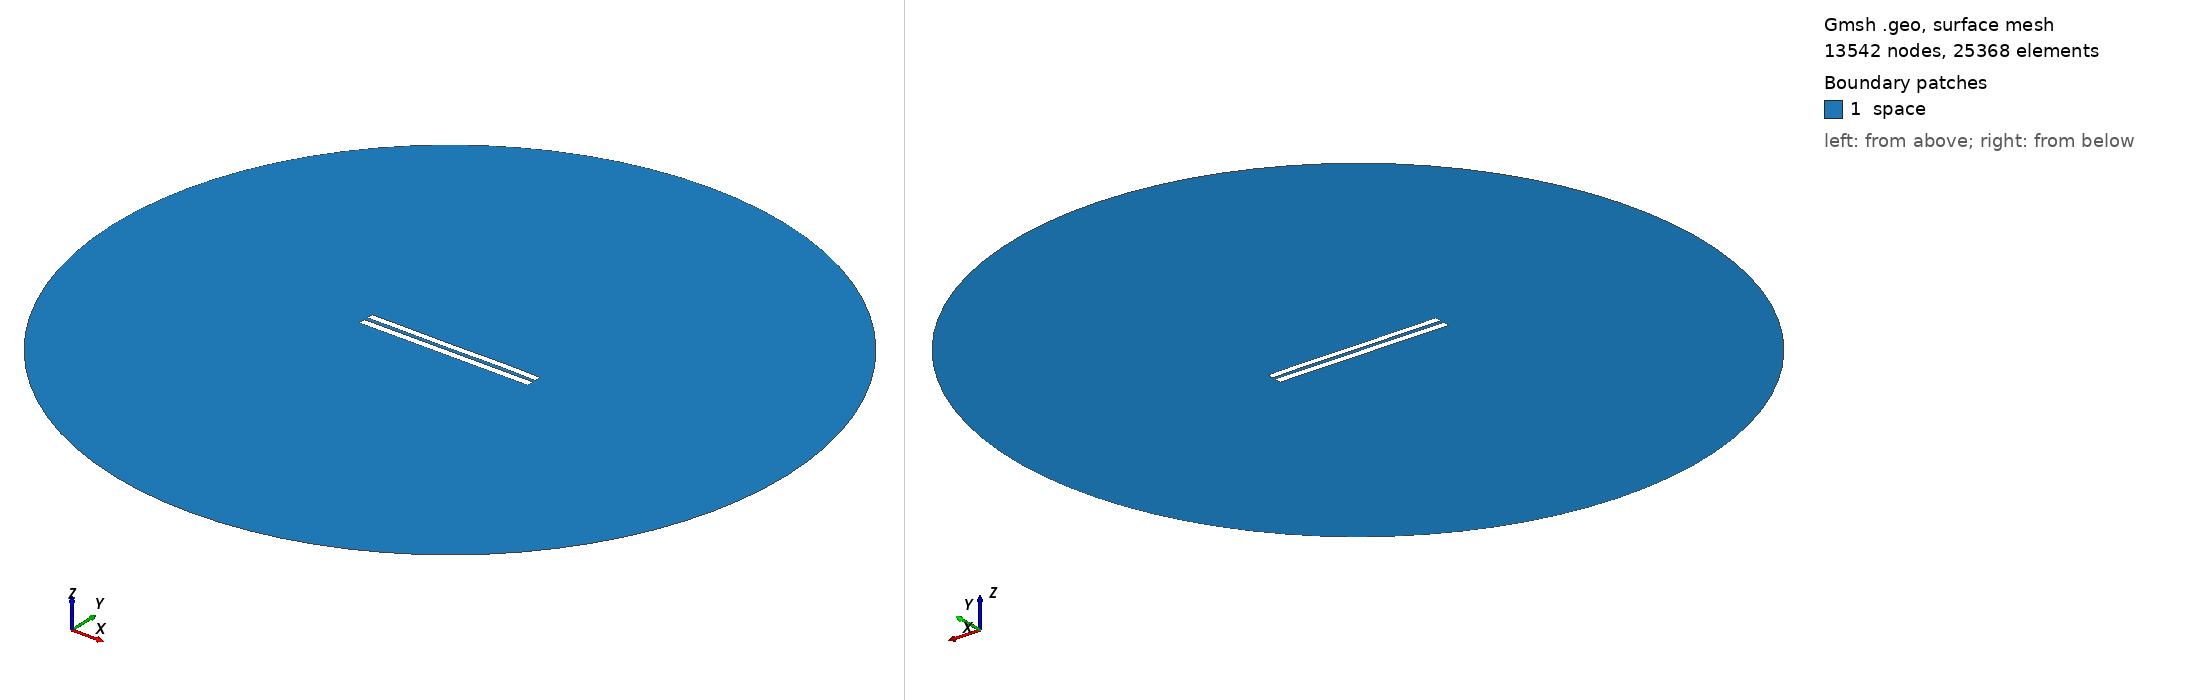

Gmsh geometry script, surface-meshed: 13542 nodes, 25368 surface elements. Boundary patches (legend numbers): 1 space. Left view from above one corner, right view from below the opposite corner. Legend entries are the model's physical surfaces. The drawing asked Gmsh for element sizes between 1% and 20% of the model's largest extent; the script's own settings can give other sizes.

=== 5184.geo (drawn) ===
//---------------------------------------
// Geometry kernel
//---------------------------------------

SetFactory("OpenCASCADE");



//---------------------------------------
// Parameters of the geometry
//---------------------------------------

// Overetch of the upper plate
overetch = 0.125;

// Distance between the plates
distance = 2.25;

// Discretization over the x axis (for the deformation)
nx = 50; 

// Length of the plate
L = 100 - overetch; 

// Number of modes
n = 4; 

// 1st mode coefficient
coeff(1) = -0.075;
beta(1) = 0.596864 * 3.1415926535 / L;

// 2nd mode coefficient
coeff(2) = 0.0;
beta(2) = 1.49418 * 3.1415926535 / L;

// 3rd mode coefficient
coeff(3) = -0.075;
beta(3) = 2.50025 * 3.1415926535 / L;

// 4th mode coefficient
coeff(4) = 0.07499999999999998;
beta(4) = 3.49999 * 3.1415926535 / L;



//---------------------------------------
// Upper plate (deformed rectangle)
//---------------------------------------

// Coordiantes of the upper plate
xmin = -50;
xmax = 50 - overetch;

// Height of the upper plate
yheight = 4 - 2 * overetch;

// Indexes of the points
UpperID[] = {};
LowerID[] = {};
LeftID[] = {};
RightID[] = {};

// Point index
p = 1;

// Horizontal edges
For i In {1:nx}
    x = xmin + (i-1)*(xmax - xmin)/(nx-1);

    y_bottom = distance / 2 + overetch;
    For j In {1:n}
        C = (Cosh(beta(j)*L) + Cos(beta(j)*L)) / (Sinh(beta(j)*L) + Sin(beta(j)*L));
        y_bottom  = y_bottom + coeff(j) * (Cosh(beta(j)*(x+50)) - Cos(beta(j)*(x+50)) - C * (Sinh(beta(j)*(x+50)) - Sin(beta(j)*(x+50))));
    EndFor

    y_top = y_bottom + yheight;

    Point(p) = {x, y_top, 0, 1.0};
    UpperID[i] = p;
    p = p + 1;

    Point(p) = {x, y_bottom, 0, 1.0};
    LowerID[i] = p;
    p = p + 1;
EndFor

// Create point lists
UpperPts[] = {}; LowerPts[] = {};
For i In {1:nx}
  UpperPts[] += {UpperID[i]};
  LowerPts[] += {LowerID[i]};
EndFor

// Build splines
Spline(1) = {UpperPts[]};
Spline(2) = {LowerPts[]};
Line(3) = {LowerPts[nx-1], UpperPts[nx-1]};
Line(4) = {LowerPts[0], UpperPts[0]};

// Build the plane surface
Curve Loop(1) = {2, 3, -1, -4};
Plane Surface(1) = {1};



//---------------------------------------
// Lower plate (rectangle)
//---------------------------------------

// Vertices
Point(1001) = {-50, -1, 0, 1.0};
Point(1002) = { 50, -1, 0, 1.0};
Point(1003) = { 50,  -5, 0, 1.0};
Point(1004) = {-50,  -5, 0, 1.0};

// Edges
Line(5) = {1001, 1002};
Line(6) = {1002, 1003};
Line(7) = {1003, 1004};
Line(8) = {1004, 1001};

// Plane surface
Line Loop(2) = {5, 6, 7, 8};
Plane Surface(2) = {2}; 



//---------------------------------------
// Outer (fictious) boundary
//---------------------------------------

// Points
Point(1005) = {0, 0, 0};       // Center
Point(1006) = {200, 0, 0};     // Start point
Point(1007) = {0, 200, 0};     // 90 degrees
Point(1008) = {-200, 0, 0};    // 180 degrees
Point(1009) = {0, -200, 0};    // 270 degrees

// Circle arcs (each needs start, center, end)
Circle(9) = {1006, 1005, 1007};
Circle(10) = {1007, 1005, 1008};
Circle(11) = {1008, 1005, 1009};
Circle(12) = {1009, 1005, 1006};

// Plane surface for the entire domain
Curve Loop(3) = {9, 10, 11, 12};
Surface(3) = {3};

// Subtract the plates from the whole domain to obtain the actual domain where we want to solve the equations
BooleanDifference{ Surface{3}; Delete; }{ Surface{1}; Surface{2}; Delete; }




//---------------------------------------
// Transfinite Lines/Curves
//---------------------------------------

// Set the number of points on the boundaries
r = 7;

// Plates
Transfinite Curve {1, 2} = 50*r Using Progression 1;
Transfinite Curve {3, 4} = 2*r Using Progression 1;
Transfinite Line {5, 7} = 50*r Using Progression 1;
Transfinite Line {6, 8} = 2*r Using Progression 1;

// Outer boundary
Transfinite Line {9, 10, 11, 12} = 20 Using Progression 1;



//---------------------------------------
// Physical groups
//---------------------------------------                

// Physical curves (boundaries)
Physical Line("force_segment", 10) = {2};
Physical Line("upper_plate", 11) = {1, 3, 4};
Physical Line("lower_plate", 12) = {5, 6, 7, 8};
Physical Line("boundary", 20) = {9, 10, 11, 12};

// Physical Surfaces
Physical Surface("space", 30) = {3};



//---------------------------------------
// 6. Generate the Mesh
//---------------------------------------

// 2D mesh generation
Mesh 2;
